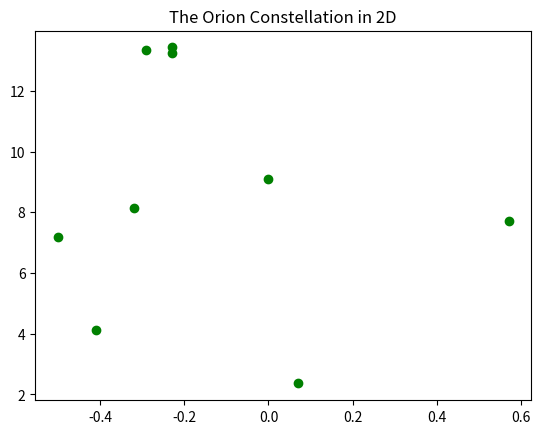
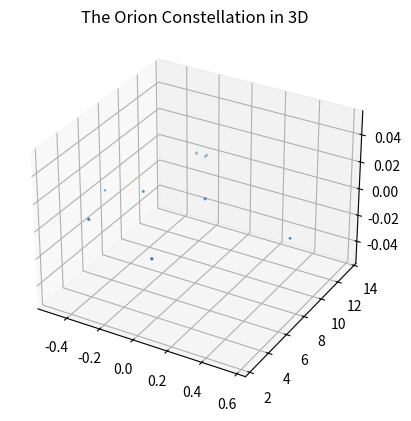

These charts were generated, in order, by the following Python code:

# coding: utf-8

# ## Project: Visualizing the Orion Constellation
# 
# [redacted]
# 
# As a researcher on the Hayden Planetarium team, you are in charge of visualizing the Orion constellation in 3D using the Matplotlib function `.scatter()`. To learn more about the `.scatter()` you can see the Matplotlib documentation [here](https://matplotlib.org/api/_as_gen/matplotlib.pyplot.scatter.html). 
# 
# You will create a rotate-able visualization of the position of the Orion's stars and get a better sense of their actual positions. To achieve this, you will be mapping real data from outer space that maps the position of the stars in the sky
# 
# The goal of the project is to understand spatial perspective. Once you visualize Orion in both 2D and 3D, you will be able to see the difference in the constellation shape humans see from earth versus the actual position of the stars that make up this constellation. 
# 
# <img src="https://upload.wikimedia.org/wikipedia/commons/9/91/Orion_constellation_with_star_labels.jpg" alt="Orion" style="width: 400px;"/>
# 
# 

# ## 1. Set-Up
# The following set-up is new and specific to the project. It is very similar to the way you have imported Matplotlib in previous lessons.
# 
# + Add `%matplotlib notebook` in the cell below. This is a new statement that you may not have seen before. It will allow you to be able to rotate your visualization in this jupyter notebook.
# 
# + We will be using a subset of Matplotlib: `matplotlib.pyplot`. Import the subset as you have been importing it in previous lessons: `from matplotlib import pyplot as plt`
# 
# 
# + In order to see our 3D visualization, we also need to add this new line after we import Matplotlib:
# `from mpl_toolkits.mplot3d import Axes3D`
# 

# In[2]:


get_ipython().run_line_magic('matplotlib', 'notebook')
from matplotlib import pyplot as plt
from mpl_toolkits.mplot3d import Axes3D


# ## 2. Get familiar with real data
# 
# Astronomers describe a star's position in the sky by using a pair of angles: declination and right ascension. Declination is similar to longitude, but it is projected on the celestian fear. Right ascension is known as the "hour angle" because it accounts for time of day and earth's rotaiton. Both angles are relative to the celestial equator. You can learn more about star position [here](https://en.wikipedia.org/wiki/Star_position).
# 
# The `x`, `y`, and `z` lists below are composed of the x, y, z coordinates for each star in the collection of stars that make up the Orion constellation as documented in a paper by Nottingham Trent Univesity on "The Orion constellation as an installation" found [here](https://arxiv.org/ftp/arxiv/papers/1110/1110.3469.pdf).
# 
# Spend some time looking at `x`, `y`, and `z`, does each fall within a range?

# In[1]:


# Orion
x = [-0.41, 0.57, 0.07, 0.00, -0.29, -0.32,-0.50,-0.23, -0.23]
y = [4.12, 7.71, 2.36, 9.10, 13.35, 8.13, 7.19, 13.25,13.43]
z = [2.06, 0.84, 1.56, 2.07, 2.36, 1.72, 0.66, 1.25,1.38]


# ## 3. Create a 2D Visualization
# 
# Before we visualize the stars in 3D, let's get a sense of what they look like in 2D. 
# 
# Create a figure for the 2d plot and save it to a variable name `fig`. (hint: `plt.figure()`)
# 
# Add your subplot `.add_subplot()` as the single subplot, with `1,1,1`.(hint: `add_subplot(1,1,1)`)
# 
# Use the scatter [function](https://matplotlib.org/api/_as_gen/matplotlib.pyplot.scatter.html) to visualize your `x` and `y` coordinates. (hint: `.scatter(x,y)`)
# 
# Render your visualization. (hint: `plt.show()`)
# 
# Does the 2D visualization look like the Orion constellation we see in the night sky? Do you recognize its shape in 2D? There is a curve to the sky, and this is a flat visualization, but we will visualize it in 3D in the next step to get a better sense of the actual star positions. 

# In[8]:


# Orion
x = [-0.41, 0.57, 0.07, 0.00, -0.29, -0.32,-0.50,-0.23, -0.23]
y = [4.12, 7.71, 2.36, 9.10, 13.35, 8.13, 7.19, 13.25,13.43]
z = [2.06, 0.84, 1.56, 2.07, 2.36, 1.72, 0.66, 1.25,1.38]
fig = plt.figure()
fig.add_subplot(1,1,1)
plt.scatter(x,y, color="Green")
plt.title("The Orion Constellation in 2D")
plt.show()


# ## 4. Create a 3D Visualization
# 
# Create a figure for the 3D plot and save it to a variable name `fig_3d`. (hint: `plt.figure()`)
# 
# 
# Since this will be a 3D projection, we want to make to tell Matplotlib this will be a 3D plot.  
# 
# To add a 3D projection, you must include a the projection argument. It would look like this:
# ```py
# projection="3d"
# ```
# 
# Add your subplot with `.add_subplot()` as the single subplot `1,1,1` and specify your `projection` as `3d`:
# 
# `fig_3d.add_subplot(1,1,1,projection="3d")`)
# 
# Since this visualization will be in 3D, we will need our third dimension. In this case, our `z` coordinate. 
# 
# Create a new variable `constellation3d` and call the scatter [function](https://matplotlib.org/api/_as_gen/matplotlib.pyplot.scatter.html) with your `x`, `y` and `z` coordinates. 
# 
# Include `z` just as you have been including the other two axes. (hint: `.scatter(x,y,z)`)
# 
# Render your visualization. (hint `plt.show()`.)
# 

# In[9]:


fig_3d = plt.figure()
fig_3d.add_subplot(1,1,1,projection = "3d")
constellation3d = plt.scatter(x,y,z)
plt.title("The Orion Constellation in 3D")
plt.show()


# ## 5. Rotate and explore
# 
# Use your mouse to click and drag the 3D visualization in the previous step. This will rotate the scatter plot. As you rotate, can you see Orion from different angles? 
# 
# Note: The on and off button that appears above the 3D scatter plot allows you to toggle rotation of your 3D visualization in your notebook.
# 
# Take your time, rotate around! Remember, this will never look exactly like the Orion we see from Earth. The visualization does not curve as the night sky does.
# There is beauty in the new understanding of Earthly perspective! We see the shape of the warrior Orion because of Earth's location in the universe and the location of the stars in that constellation.
# 
# Feel free to map more stars by looking up other celestial x, y, z coordinates [here](http://www.stellar-database.com/).
# 
